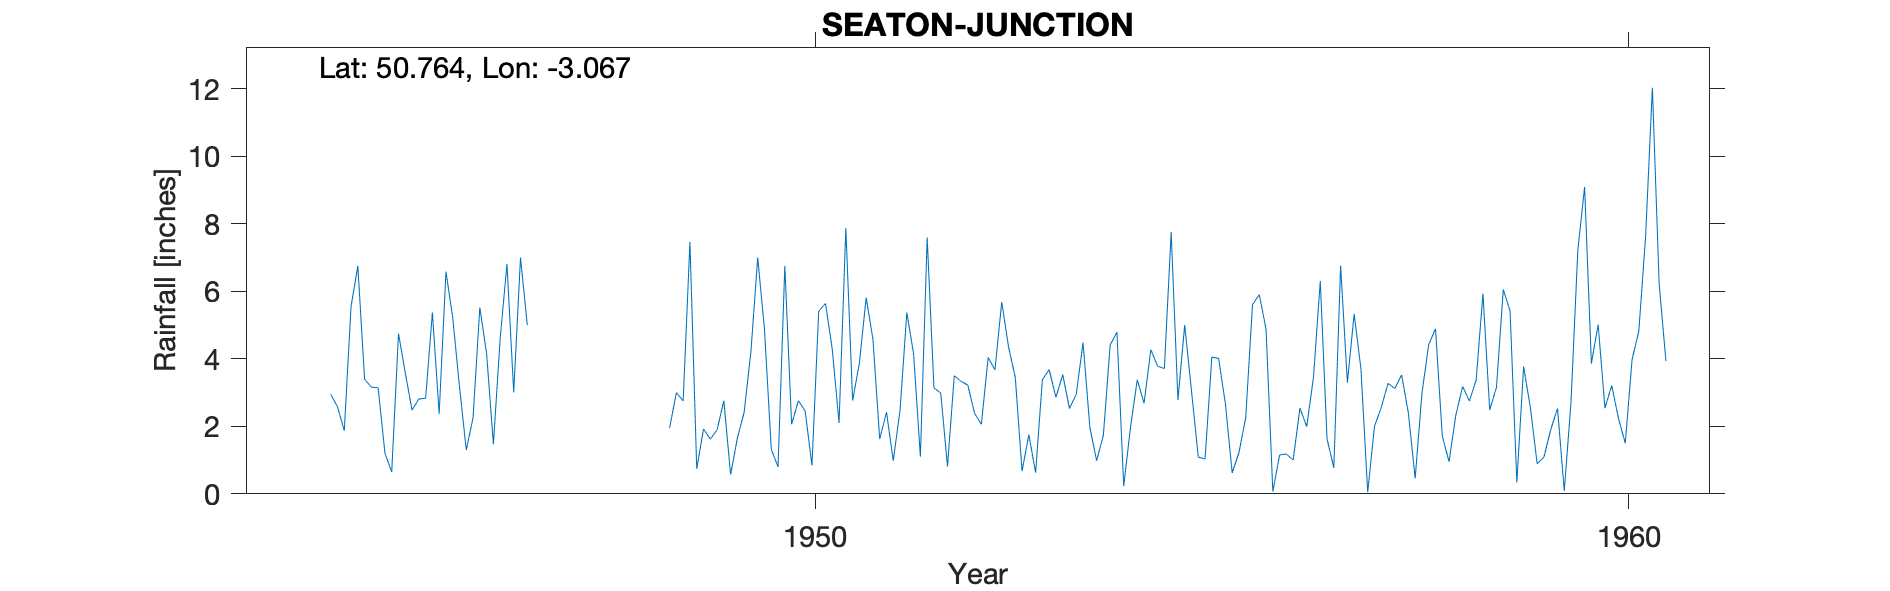

Data behind this chart, as committed beside it:
SEATON-JUNCTION, , , , , , , , , , , , , , , , , , , , 
Grid ref, SY248966, Long, -3.067, Lat, 50.76, Elevation, 114, ft, , , , , , , , , , , , 
Station no, 1818/6, , , , , , , , , , , , , , , , , , , 
, 1941, 1942, 1943, 1944, 1945, 1946, 1947, 1948, 1949, 1950, 1951, 1952, 1953, 1954, 1955, 1956, 1957, 1958, 1959, 1960
January, , , , , 3.16, 5.22, , , 0.74, 0.8, 3.87, 2.99, 0.67, 1.74, 5, 4.88, 3.29, 4.42, 5.42, 3.86
February, , , , , 3.14, 3.17, , , 1.92, 6.75, 5.81, 0.81, 1.75, 4.41, 3.05, 0.07, 5.33, 4.89, 0.34, 5.01
March, , , , , 1.2, 1.3, , , 1.62, 2.06, 4.58, 3.5, 0.63, 4.79, 1.09, 1.15, 3.7, 1.71, 3.77, 2.54
April, , , , , 0.65, 2.25, , , 1.89, 2.76, 1.62, 3.33, 3.38, 0.23, 1.03, 1.18, 0.05, 0.95, 2.55, 3.21
May, , , , , 4.75, 5.52, , , 2.76, 2.45, 2.42, 3.22, 3.68, 1.97, 4.05, 1, 2, 2.33, 0.89, 2.23
June, , , , , 3.58, 4.15, , , 0.57, 0.84, 0.98, 2.38, 2.86, 3.38, 4.01, 2.54, 2.56, 3.18, 1.09, 1.5
July, , , , 2.95, 2.48, 1.47, , , 1.65, 5.41, 2.48, 2.06, 3.53, 2.68, 2.67, 1.99, 3.27, 2.75, 1.9, 3.97
August, , , , 2.58, 2.81, 4.6, , , 2.42, 5.64, 5.37, 4.04, 2.53, 4.27, 0.62, 3.46, 3.12, 3.37, 2.53, 4.82
September, , , , 1.87, 2.83, 6.81, , 1.95, 4.22, 4.28, 4.14, 3.67, 2.95, 3.78, 1.22, 6.3, 3.52, 5.93, 0.09, 7.63
October, , , , 5.55, 5.37, 3, , 3, 7, 2.1, 1.1, 5.68, 4.48, 3.71, 2.26, 1.62, 2.39, 2.48, 2.73, 12.03
November, , , , 6.75, 2.37, 7, , 2.75, 4.86, 7.87, 7.59, 4.36, 1.98, 7.75, 5.6, 0.77, 0.46, 3.16, 7.22, 6.21
December, , , , 3.39, 6.58, 5, , 7.46, 1.32, 2.76, 3.14, 3.45, 0.98, 2.78, 5.9, 6.76, 2.98, 6.05, 9.09, 3.93
Total, , , , , 38.92, 49.49, , , 30.97, 43.72, 43.1, 39.49, 29.42, 41.49, 36.5, 31.72, 32.67, 41.22, 37.62, 56.94
1956 Gauge over sheltered, , , , , , , , , , , , , , , , , , , , 
Station still in use, , , , , , , , , , , , , , , , , , , , 
